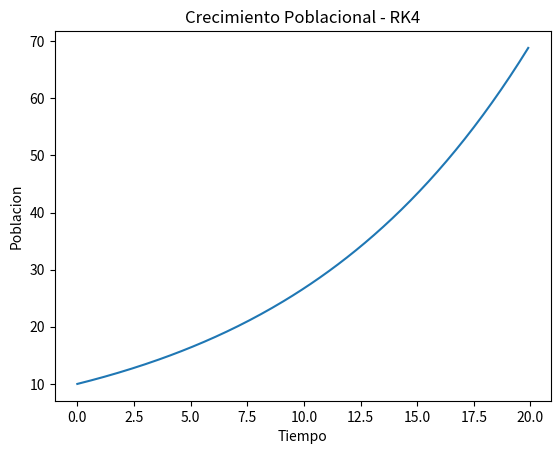
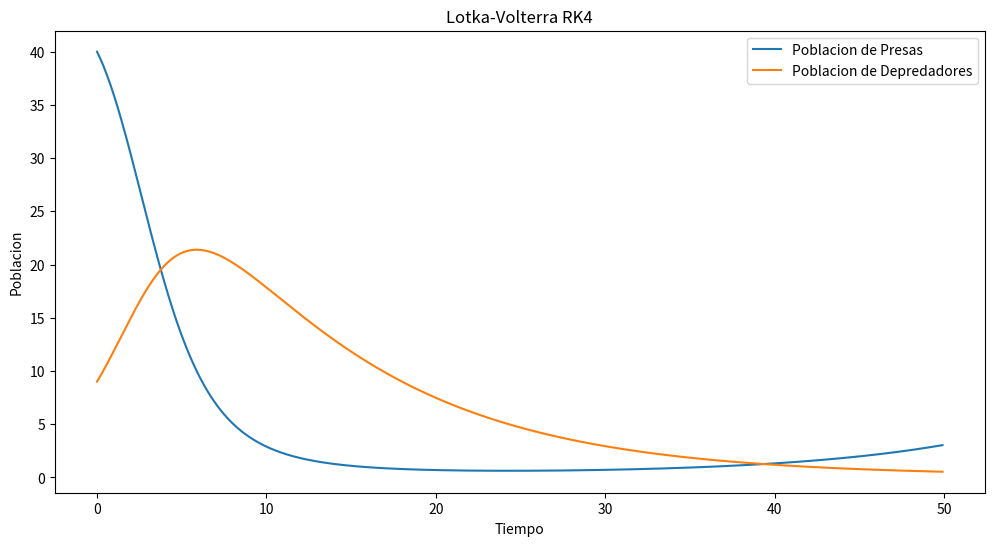

Reproduce these figures in Python, in order.
import matplotlib.pyplot as plt

# Ejercicio 1.

# Parametros del modelo
p0 = 10  # Poblacion inicial
r = 0.1  # Ratio de crecimiento
k = 1000  # Capacidad de carga
h = 0.1  # Paso en el tiempo
t_max = 20  # Tiempo total


# Retorna el valor de dp/dt segun la ecuacion diferencial
def pop_growth(p, r, k):
    return r * p * (1 - p / k)


# Retorna listas con valores de tiempo y poblaciones estimados utilizando RK4
def rk4_pop_growth(r, k, p0, h, t_max):
    # Variables iniciales
    t = 0
    p = p0
    time_points = []
    populations = []
    while t < t_max:
        time_points.append(t)
        populations.append(p)

        # Se estiman k1, k2, k3 y k4.
        k1 = h * pop_growth(p, r, k)
        k2 = h * pop_growth(p + k1 / 2, r, k)
        k3 = h * pop_growth(p + k2 / 2, r, k)
        k4 = h * pop_growth(p + k3, r, k)

        # Se actualiza la poblacion y el tiempo
        p += (k1 + 2 * k2 + 2 * k3 + k4) / 6
        t += h

    return time_points, populations


# Llama la funcion, imprime poblacion final y crea grafica
time_points, populations = rk4_pop_growth(r, k, p0, h, t_max)

print(f"La poblacion en el tiempo T = 20 es aproximadamente: {populations[-1]}")

plt.plot(time_points, populations)
plt.xlabel('Tiempo')
plt.ylabel('Poblacion')
plt.title('Crecimiento Poblacional - RK4')
plt.show()

# Ejercicio 2.

# Parametros del modelo
r0 = 40  # Poblacion inicial presa
p0 = 9  # Poblacion inicial depredador
a = 0.1  # Ratio de crecimiento natural de la presa
b = 0.02  # Ratio de depredacion
d = 0.01  # Ratio de reproduccion de depredadores por presa comida
g = 0.1  # Ratio de muerte de los depredadores
h = 0.1  # Paso en el tiempo
t_max = 50  # Tiempo final


# Ecuaciones diferenciales Lotka-Volterra

# Retorna el valor de dr/dt segun la ecuacion diferencial
def dr_dt(r, p, a, b):
    return a * r - b * r * p


# Retorna el valor de dp/dt segun la ecuacion diferencial
def dp_dt(r, p, g, d):
    return d * r * p - g * p


# Retorna listas con valores de tiempo y poblaciones estimados utilizando RK4
def rk4_lv(r0, p0, h, t_max, a, b, d, g):
    # Variables iniciales
    t = 0
    r = r0
    p = p0
    time_points = []
    prey_populations = []
    predator_populations = []
    while t < t_max:
        time_points.append(t)
        prey_populations.append(r)
        predator_populations.append(p)

        # Ya que dr/dt y dp/dt ambos dependen de "r" y "t", se calcula cada "paso" respectivamente para utilizar
        # en la siguiente iteracion como establece el metodo RK4
        k1_r = h * dr_dt(r, p, a, b)
        k1_p = h * dp_dt(r, p, g, d)

        k2_r = h * dr_dt(r + k1_r / 2, p + k1_p / 2, a, b)
        k2_p = h * dp_dt(r + k1_r / 2, p + k1_p / 2, g, d)

        k3_r = h * dr_dt(r + k2_r / 2, p + k2_p / 2, a, b)
        k3_p = h * dp_dt(r + k2_r / 2, p + k2_p / 2, g, d)

        k4_r = h * dr_dt(r + k3_r, p + k3_p, a, b)
        k4_p = h * dp_dt(r + k3_r, p + k3_p, g, d)

        # Se actualizan los valores de r, p, t
        r += (k1_r + k2_r * 2 + k3_r * 2 + k4_r) / 6
        p += (k1_p + k2_p * 2 + k3_p * 2 + k4_p) / 6
        t += h
    return time_points, prey_populations, predator_populations


# Llama la funcion, imprime las poblaciones finales y grafica los resultados
time_points, prey_populations, predator_populations = rk4_lv(r0, p0, h, t_max, a, b, d, g)

print(f"En T = 50 hay {prey_populations[-1]} presas y {predator_populations[-1]} depredadores")

plt.figure(figsize=(12, 6))
plt.plot(time_points, prey_populations, label='Poblacion de Presas')
plt.plot(time_points, predator_populations, label='Poblacion de Depredadores')
plt.xlabel('Tiempo')
plt.ylabel('Poblacion')
plt.title('Lotka-Volterra RK4')
plt.legend()
plt.show()
